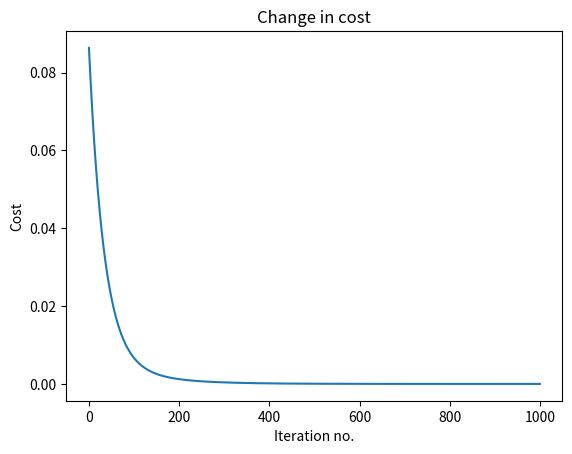
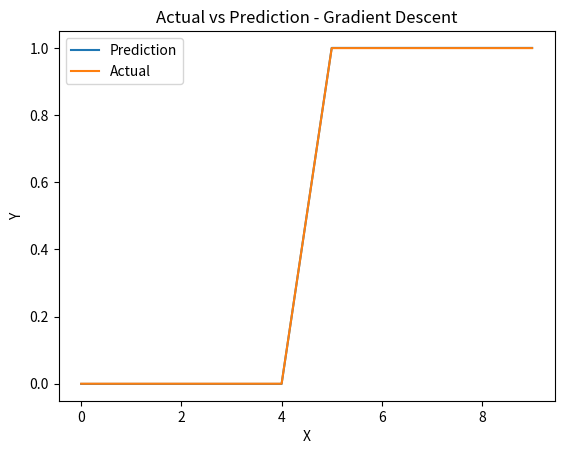

Recreate these plots in Python, in order.
# Gradient Descent Implementation (fromt theory notebook)
# Demonstrated multi-collinearity problem

# Code Flow:
    # 1. Import all relevant libraries.
    # 2. Generate sample data.
    # 3. Calculate weights using gradient descent.
    # 4. Plot the costs.
    # 5. Plot prediction vs actual.
    
# 1. Imports:
import numpy as np
import matplotlib.pyplot as plt

# 2. Generate sample data:
N = 10
D = 3
X = np.zeros((N, D))
X[:,0] = 1 # bias term
X[:5,1] = 1
X[5:,2] = 1
Y = np.array([0]*5 + [1]*5)

# 3. Calculate weights using gradient descent:
# w = np.linalg.solve(X.T.dot(X), X.T.dot(Y))
# won't work because of multicollinearity
# Hence gradient descent
costs = [] # keep track of squared error cost
w = np.random.randn(D) / np.sqrt(D) # randomly initialize w
learning_rate = 0.001 

for t in range(1000): # 1000 iterations chosen
  # update w
  Yhat = X.dot(w)
  delta = Yhat - Y
  w = w - learning_rate*X.T.dot(delta)

  # find and store the cost
  mse = delta.dot(delta) / N # mean-sq error
  costs.append(mse) # append cost

# 4.Plot the costs:
plt.figure(1)
plt.plot(costs)
plt.xlabel('Iteration no.')
plt.ylabel('Cost')
plt.title('Change in cost')

# 5.Plot prediction vs actual
plt.figure(2)
plt.plot(Yhat, label='Prediction')
plt.plot(Y, label='Actual')
plt.xlabel('X')
plt.ylabel('Y')
plt.title('Actual vs Prediction - Gradient Descent')
plt.legend()
plt.show()